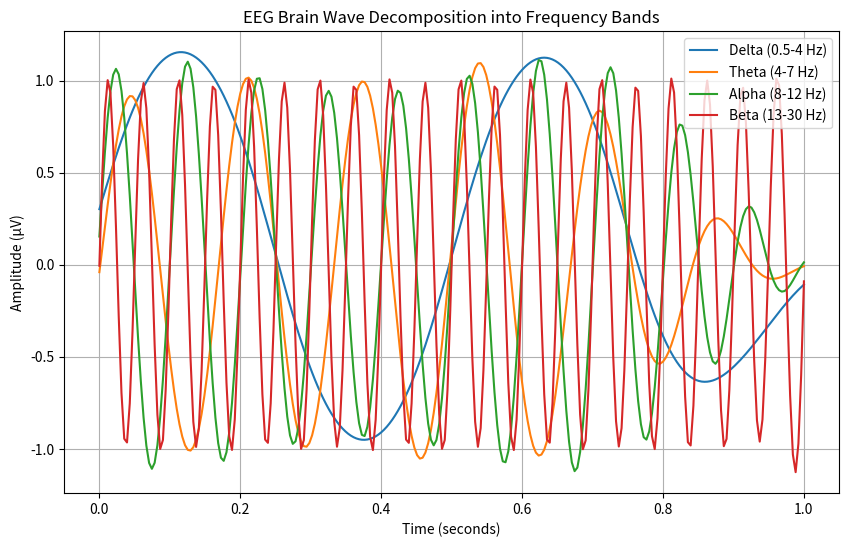

Reproduce this figure in Python.
import numpy as np
import matplotlib.pyplot as plt
from scipy.signal import butter, filtfilt

# Sample EEG signal (replace this with your real EEG data)
fs = 256  # Sampling frequency (Hz)
t = np.linspace(0, 1, fs)

# Simulated EEG signal (mix of waves)
eeg_signal = (np.sin(2 * np.pi * 2 * t) +   # Delta
              np.sin(2 * np.pi * 6 * t) +   # Theta
              np.sin(2 * np.pi * 10 * t) +  # Alpha
              np.sin(2 * np.pi * 20 * t))   # Beta

# Bandpass filter function
def bandpass_filter(data, lowcut, highcut, fs):
    nyquist = 0.5 * fs
    low = lowcut / nyquist
    high = highcut / nyquist
    b, a = butter(4, [low, high], btype='band')
    return filtfilt(b, a, data)

# Extract brain waves
delta = bandpass_filter(eeg_signal, 0.5, 4, fs)
theta = bandpass_filter(eeg_signal, 4, 7, fs)
alpha = bandpass_filter(eeg_signal, 8, 12, fs)
beta  = bandpass_filter(eeg_signal, 13, 30, fs)

# Plot
plt.figure(figsize=(10,6))

plt.plot(t, delta, label='Delta (0.5-4 Hz)')
plt.plot(t, theta, label='Theta (4-7 Hz)')
plt.plot(t, alpha, label='Alpha (8-12 Hz)')
plt.plot(t, beta, label='Beta (13-30 Hz)')

plt.title("EEG Brain Wave Decomposition into Frequency Bands")
plt.xlabel("Time (seconds)")
plt.ylabel("Amplitude (µV)")
plt.legend()
plt.grid(True)

plt.show()
